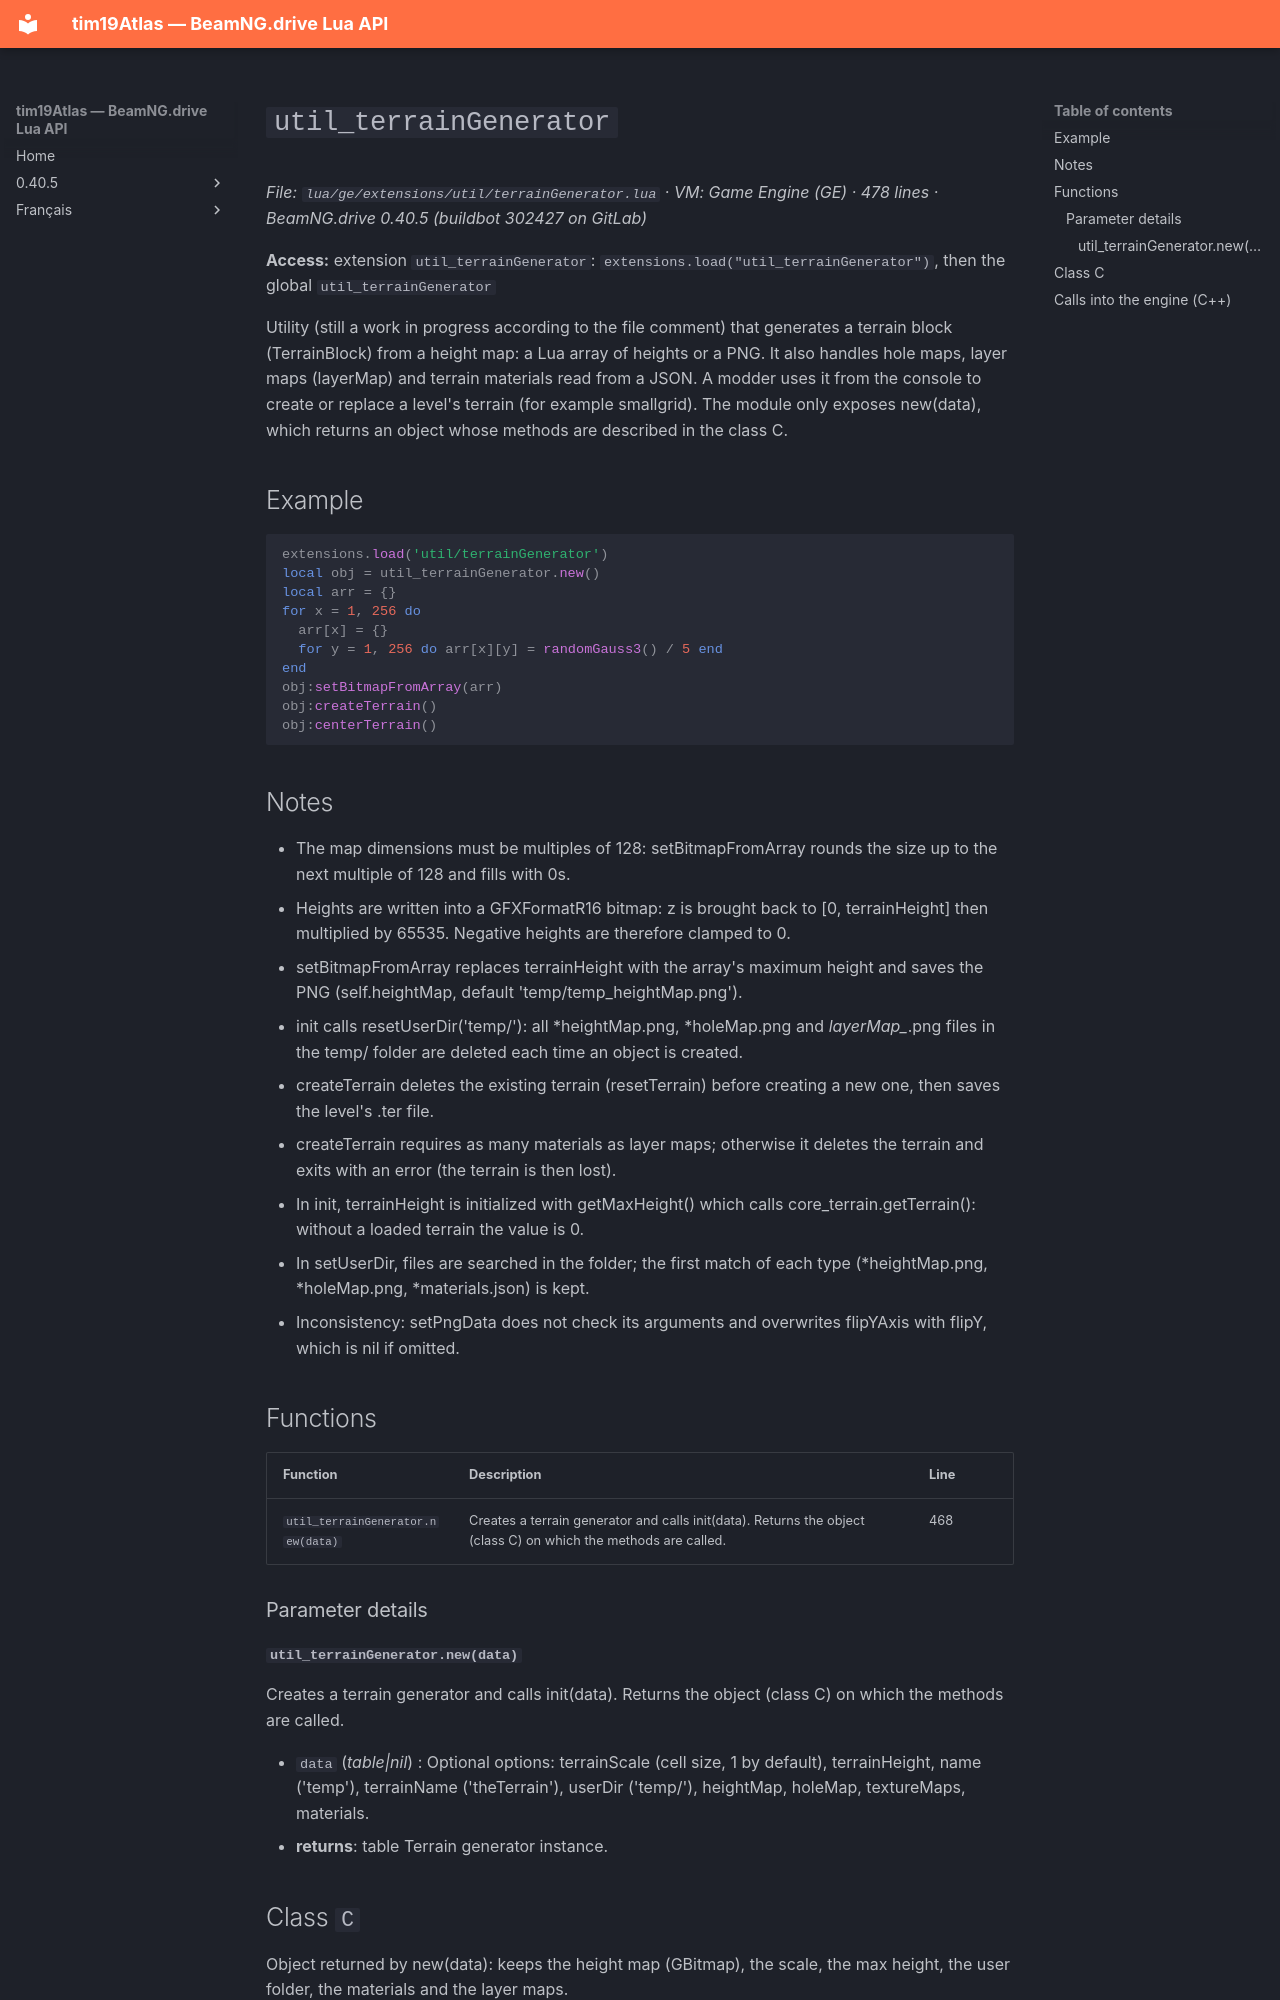

repository: Tim0219800/beamng-lua-atlas · page: 0.40.5/ge/extensions/util/terrainGenerator.html · generator: mkdocs

# `util_terrainGenerator`

*File: `lua/ge/extensions/util/terrainGenerator.lua` · VM: Game Engine (GE) · 478 lines · BeamNG.drive 0.40.5 (buildbot 302427 on GitLab)*

**Access:** extension `util_terrainGenerator`: `extensions.load("util_terrainGenerator")`, then the global `util_terrainGenerator`

Utility (still a work in progress according to the file comment) that generates a terrain block (TerrainBlock) from a height map: a Lua array of heights or a PNG. It also handles hole maps, layer maps (layerMap) and terrain materials read from a JSON. A modder uses it from the console to create or replace a level's terrain (for example smallgrid). The module only exposes new(data), which returns an object whose methods are described in the class C.

## Example

```lua
extensions.load('util/terrainGenerator')
local obj = util_terrainGenerator.new()
local arr = {}
for x = 1, 256 do
  arr[x] = {}
  for y = 1, 256 do arr[x][y] = randomGauss3() / 5 end
end
obj:setBitmapFromArray(arr)
obj:createTerrain()
obj:centerTerrain()
```

## Notes

- The map dimensions must be multiples of 128: setBitmapFromArray rounds the size up to the next multiple of 128 and fills with 0s.
- Heights are written into a GFXFormatR16 bitmap: z is brought back to [0, terrainHeight] then multiplied by 65535. Negative heights are therefore clamped to 0.
- setBitmapFromArray replaces terrainHeight with the array's maximum height and saves the PNG (self.heightMap, default 'temp/temp_heightMap.png').
- init calls resetUserDir('temp/'): all *heightMap.png, *holeMap.png and *layerMap_*.png files in the temp/ folder are deleted each time an object is created.
- createTerrain deletes the existing terrain (resetTerrain) before creating a new one, then saves the level's .ter file.
- createTerrain requires as many materials as layer maps; otherwise it deletes the terrain and exits with an error (the terrain is then lost).
- In init, terrainHeight is initialized with getMaxHeight() which calls core_terrain.getTerrain(): without a loaded terrain the value is 0.
- In setUserDir, files are searched in the folder; the first match of each type (*heightMap.png, *holeMap.png, *materials.json) is kept.
- Inconsistency: setPngData does not check its arguments and overwrites flipYAxis with flipY, which is nil if omitted.

## Functions

| Function | Description | Line |
|---|---|---|
| `util_terrainGenerator.new(data)` | Creates a terrain generator and calls init(data). Returns the object (class C) on which the methods are called. | 468 |

### Parameter details

#### `util_terrainGenerator.new(data)`

Creates a terrain generator and calls init(data). Returns the object (class C) on which the methods are called.

- `data` (*table|nil*) : Optional options: terrainScale (cell size, 1 by default), terrainHeight, name ('temp'), terrainName ('theTerrain'), userDir ('temp/'), heightMap, holeMap, textureMaps, materials.
- **returns**: table Terrain generator instance.
